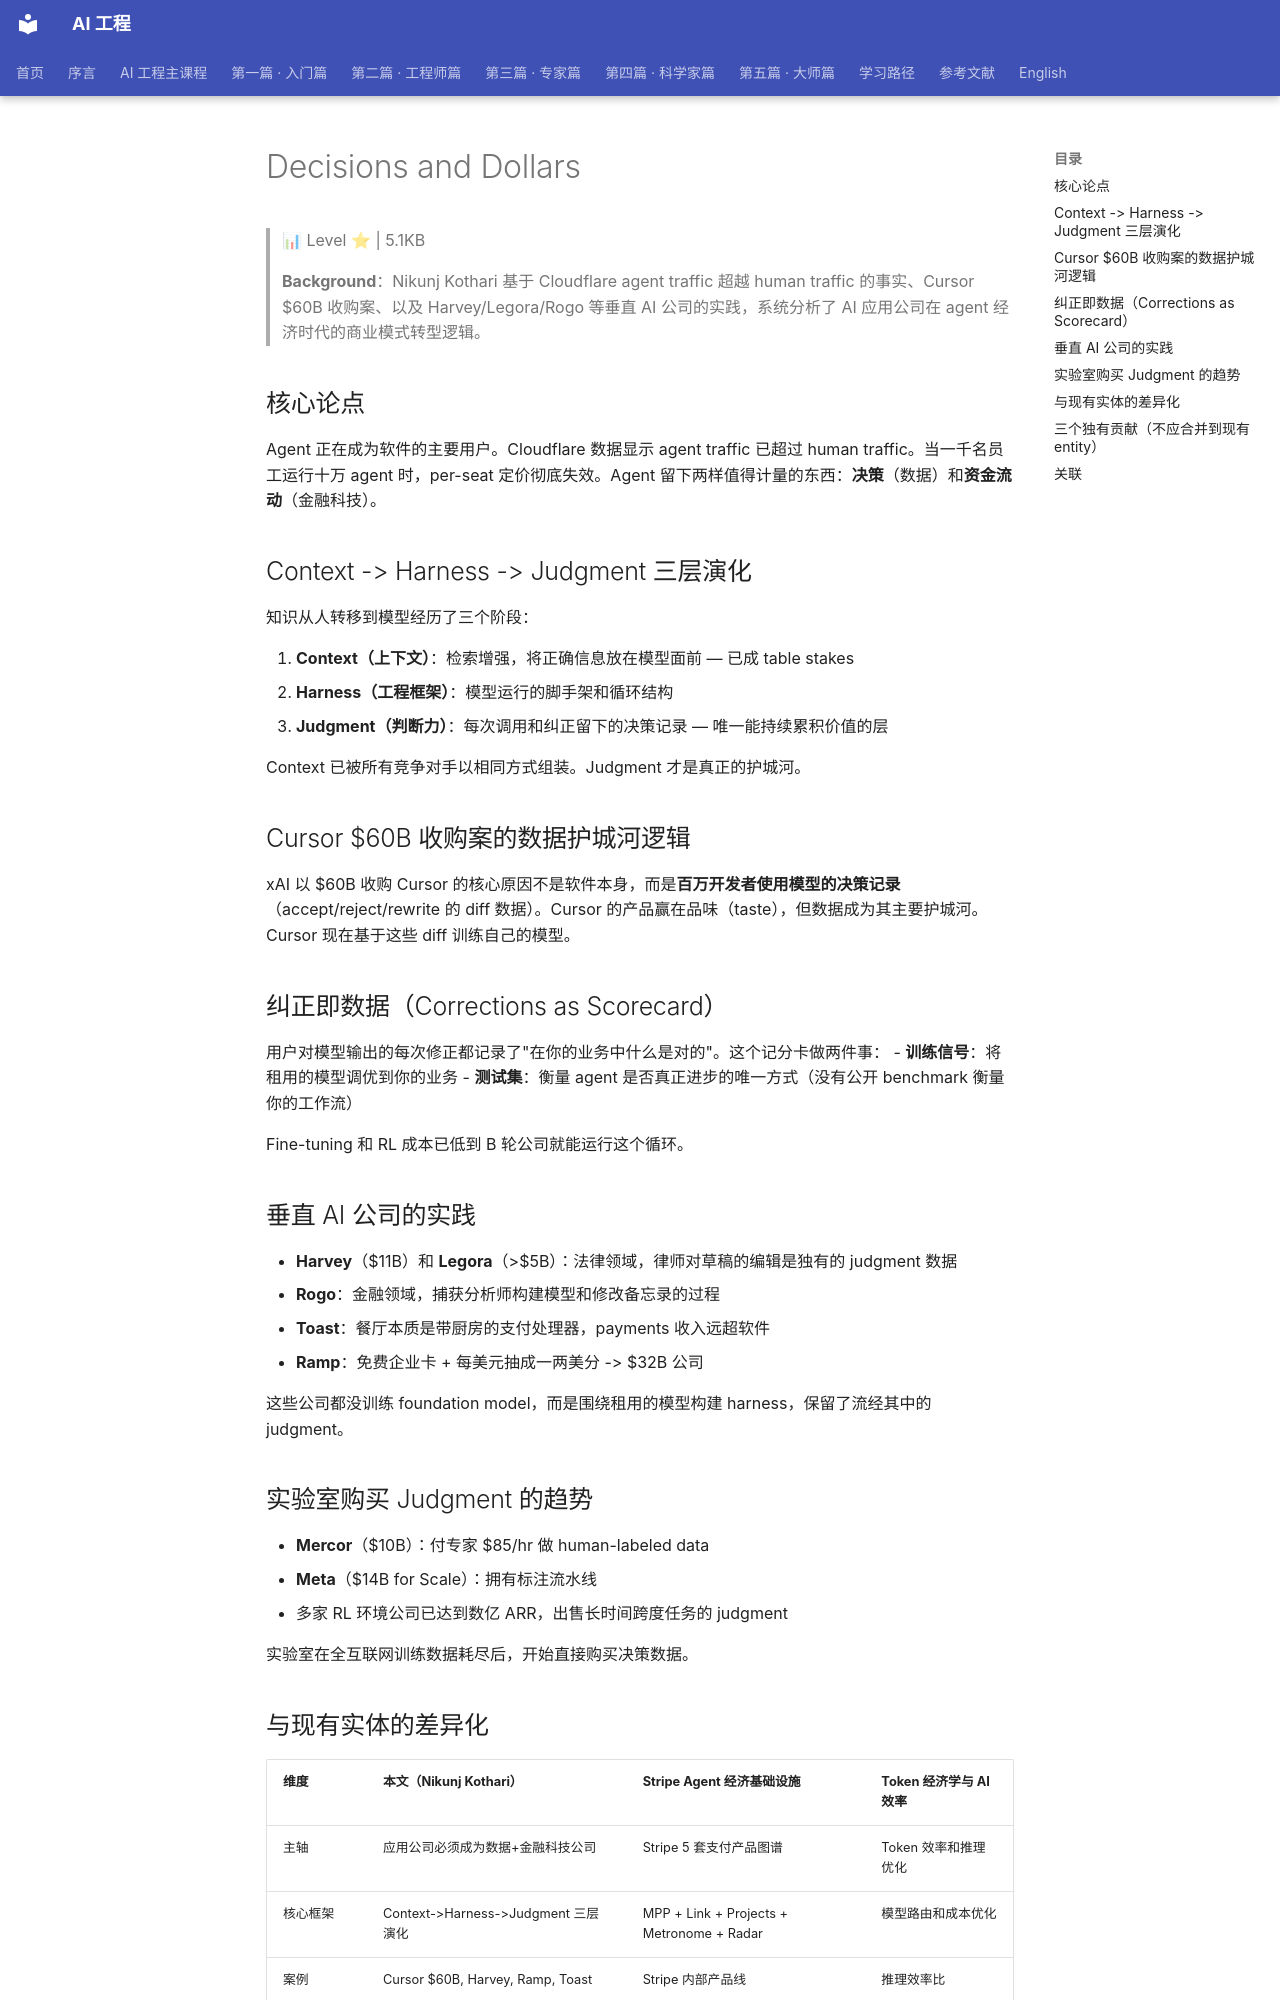

repository: QianJinGuo/wiki-book · page: ch01/090-decisions-and-dollars.html · generator: mkdocs

# Decisions and Dollars

> 📊 Level ⭐ | 5.1KB

> **Background**：Nikunj Kothari 基于 Cloudflare agent traffic 超越 human traffic 的事实、Cursor $60B 收购案、以及 Harvey/Legora/Rogo 等垂直 AI 公司的实践，系统分析了 AI 应用公司在 agent 经济时代的商业模式转型逻辑。

## 核心论点

Agent 正在成为软件的主要用户。Cloudflare 数据显示 agent traffic 已超过 human traffic。当一千名员工运行十万 agent 时，per-seat 定价彻底失效。Agent 留下两样值得计量的东西：**决策**（数据）和**资金流动**（金融科技）。

## Context -> Harness -> Judgment 三层演化

知识从人转移到模型经历了三个阶段：

1. **Context（上下文）**：检索增强，将正确信息放在模型面前 — 已成 table stakes
2. **Harness（工程框架）**：模型运行的脚手架和循环结构
3. **Judgment（判断力）**：每次调用和纠正留下的决策记录 — 唯一能持续累积价值的层

Context 已被所有竞争对手以相同方式组装。Judgment 才是真正的护城河。

## Cursor $60B 收购案的数据护城河逻辑

xAI 以 $60B 收购 Cursor 的核心原因不是软件本身，而是**百万开发者使用模型的决策记录**（accept/reject/rewrite 的 diff 数据）。Cursor 的产品赢在品味（taste），但数据成为其主要护城河。Cursor 现在基于这些 diff 训练自己的模型。

## 纠正即数据（Corrections as Scorecard）

用户对模型输出的每次修正都记录了"在你的业务中什么是对的"。这个记分卡做两件事：
- **训练信号**：将租用的模型调优到你的业务
- **测试集**：衡量 agent 是否真正进步的唯一方式（没有公开 benchmark 衡量你的工作流）

Fine-tuning 和 RL 成本已低到 B 轮公司就能运行这个循环。

## 垂直 AI 公司的实践

- **Harvey**（$11B）和 **Legora**（>$5B）：法律领域，律师对草稿的编辑是独有的 judgment 数据
- **Rogo**：金融领域，捕获分析师构建模型和修改备忘录的过程
- **Toast**：餐厅本质是带厨房的支付处理器，payments 收入远超软件
- **Ramp**：免费企业卡 + 每美元抽成一两美分 -> $32B 公司

这些公司都没训练 foundation model，而是围绕租用的模型构建 harness，保留了流经其中的 judgment。

## 实验室购买 Judgment 的趋势

- **Mercor**（$10B）：付专家 $85/hr 做 human-labeled data
- **Meta**（$14B for Scale）：拥有标注流水线
- 多家 RL 环境公司已达到数亿 ARR，出售长时间跨度任务的 judgment

实验室在全互联网训练数据耗尽后，开始直接购买决策数据。
